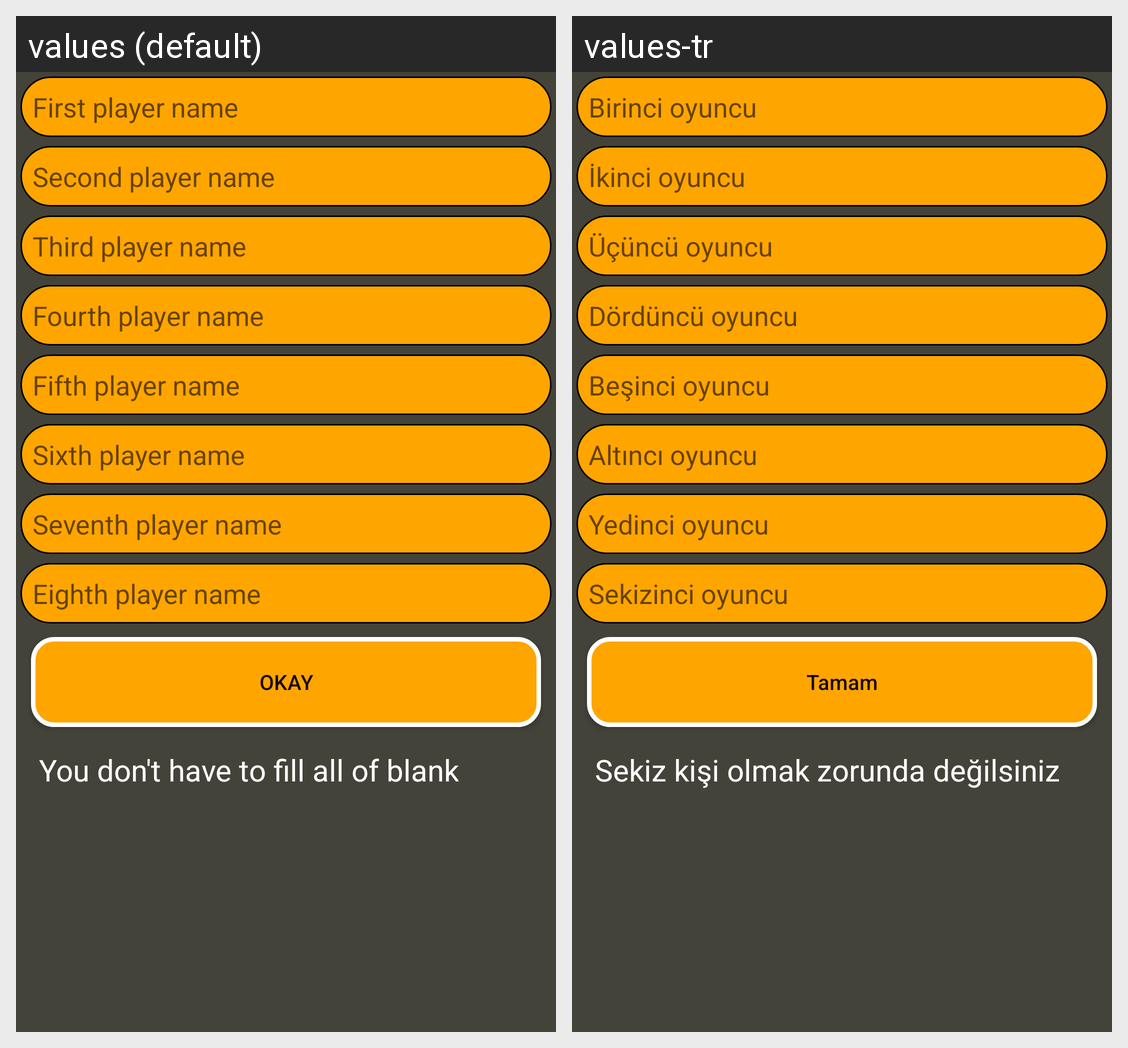

For this localized Android screen grid, give each drawn string resource with its value in every locale shown.
Android screen res/layout/my_dialog.xml rendered under 2 locales, left to right: values (default), values-tr. Device: Nexus 5 (rendered at 1080×1920; each locale shown at half size, 540×960, under a caption strip naming it); theme AppTheme.
Strings drawn on this screen, with the default value and each locale's value (text and hints the layout hard-codes, and strings that could not be matched under every locale, appear in the picture but are not listed):

first_p
  values: First player name
  values-tr: Birinci oyuncu

second_p
  values: Second player name
  values-tr: İkinci oyuncu

third_p
  values: Third player name
  values-tr: Üçüncü oyuncu 

fourth_p
  values: Fourth player name
  values-tr: Dördüncü oyuncu

fifth_p
  values: Fifth player name
  values-tr: Beşinci oyuncu

sixth_p
  values: Sixth player name
  values-tr: Altıncı oyuncu

seventh_p
  values: Seventh player name
  values-tr: Yedinci oyuncu

eighth_p
  values: Eighth player name
  values-tr: Sekizinci oyuncu

btn_OKAY
  values: OKAY
  values-tr: Tamam

u_dont_have_to_fiil
  values: You don't have to fill all of blank
  values-tr: Sekiz kişi olmak zorunda değilsiniz
